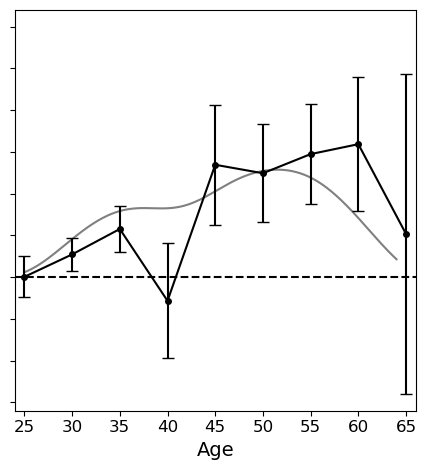

Source data for this figure (header and first rows):
, v, CATE_v, mean_est, mean_SE, bias, alg, CI 80, CI 80 SE, CI 95, CI 95 SE
1, 25, 0, 34.64, 2450, 0, ch = 0.25, 1, 0, 1, 0
2, 30, 0, 2722, 1931, 0, ch = 0.25, 0, 0, 1, 0
3, 35, 0, 5768, 2778, 0, ch = 0.25, 0, 0, 0, 0
4, 40, 0, -2837, 6892, 0, ch = 0.25, 1, 0, 1, 0
5, 45, 0, 13462, 7208, 0, ch = 0.25, 0, 0, 1, 0
6, 50, 0, 12445, 5847, 0, ch = 0.25, 0, 0, 0, 0
7, 55, 0, 14739, 6024, 0, ch = 0.25, 0, 0, 0, 0
8, 60, 0, 15928, 8041, 0, ch = 0.25, 0, 0, 0, 0
9, 65, 0, 5168, 19125, 0, ch = 0.25, 1, 0, 1, 0
